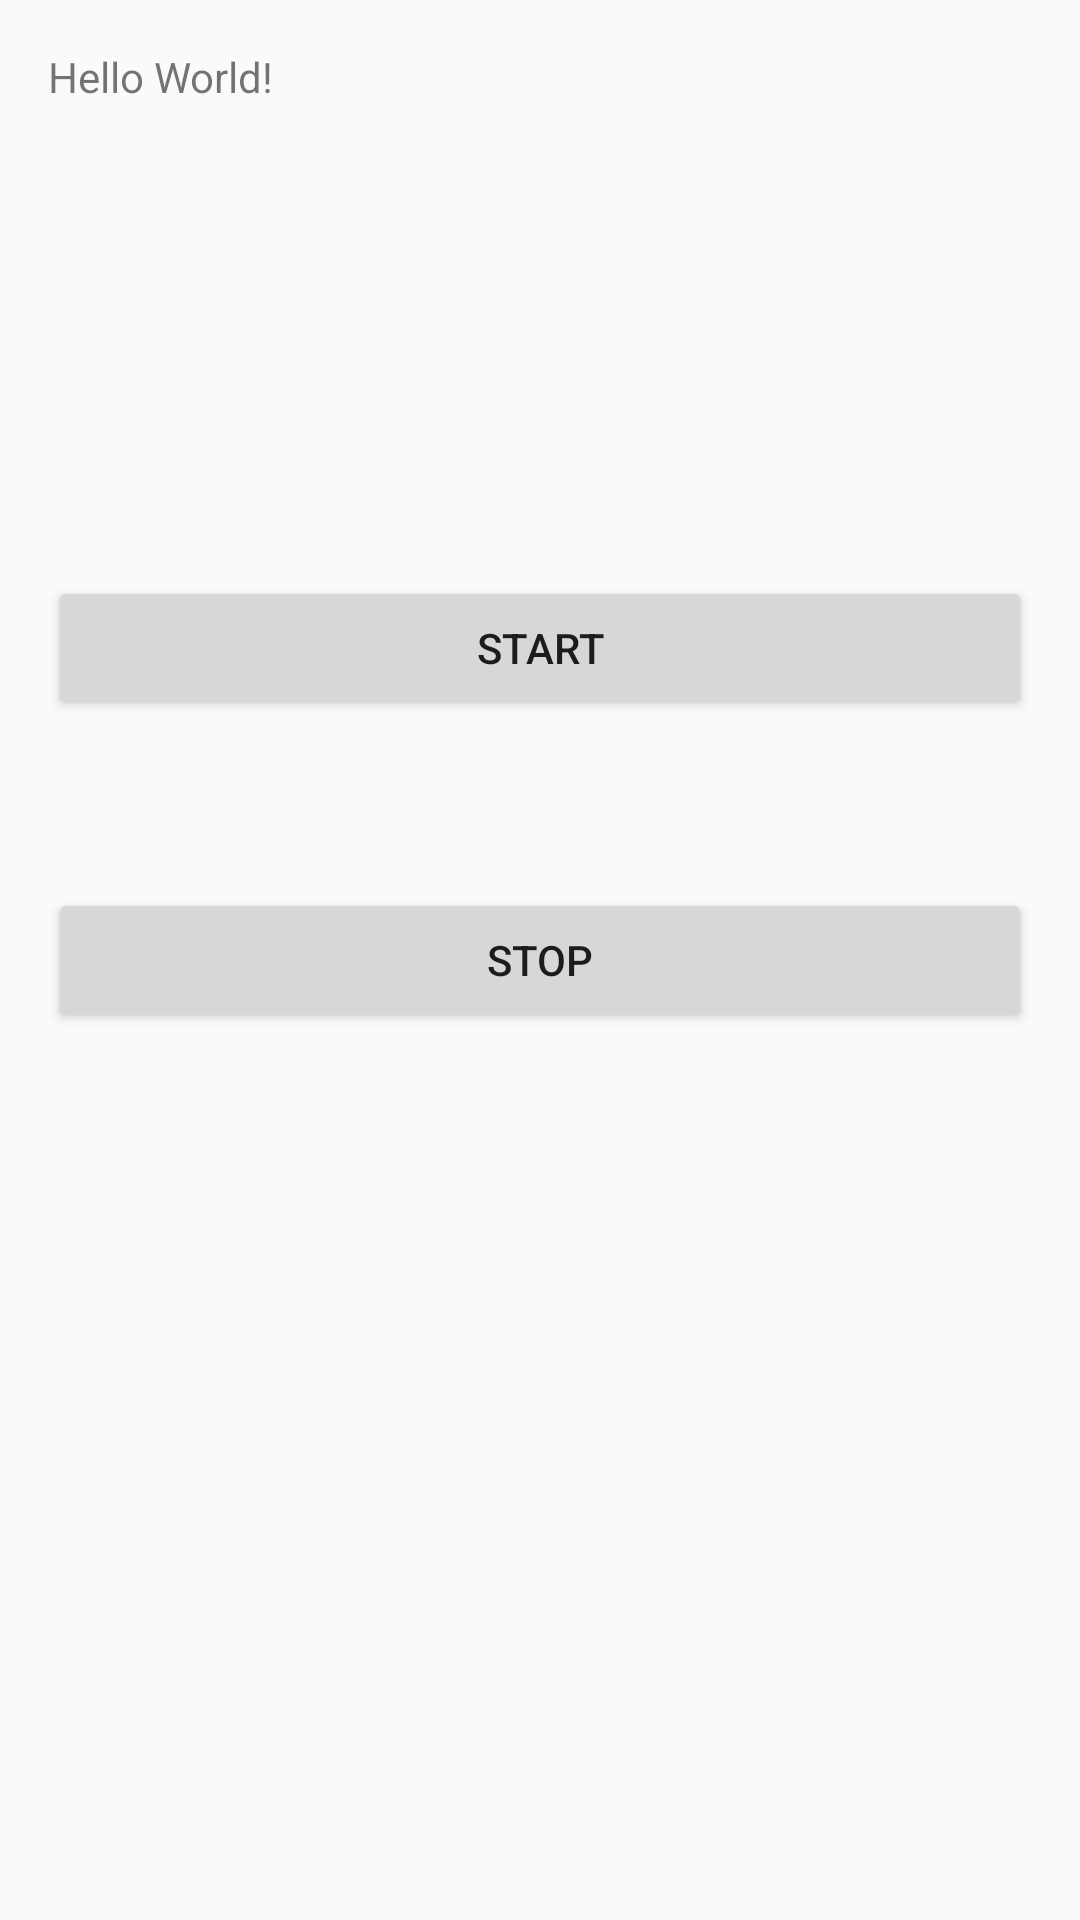

Write the Android layout XML for this screen, with the resource values it uses.
<!-- AndroidManifest.xml: application theme AppTheme -->
<!-- res/layout/example_activity.xml -->
<?xml version="1.0" encoding="utf-8"?>
<RelativeLayout xmlns:android="http://schemas.android.com/apk/res/android"
    xmlns:tools="http://schemas.android.com/tools"
    android:layout_width="match_parent"
    android:layout_height="match_parent"
    android:paddingBottom="@dimen/activity_vertical_margin"
    android:paddingLeft="@dimen/activity_horizontal_margin"
    android:paddingRight="@dimen/activity_horizontal_margin"
    android:paddingTop="@dimen/activity_vertical_margin"
    tools:context=".ExampleBroadcastReceiver">

    <TextView
        android:id="@+id/locationText"
        android:layout_width="wrap_content"
        android:layout_height="wrap_content"
        android:text="Hello World!" />

    <Button
        android:id="@+id/buttonStart"
        android:layout_width="match_parent"
        android:layout_height="wrap_content"
        android:text="Start"
        android:layout_above="@+id/buttonStop"
        android:layout_centerHorizontal="true"
        android:layout_marginBottom="56dp"
        android:onClick="startLocation" />

    <Button
        android:id="@+id/buttonStop"
        android:layout_width="match_parent"
        android:layout_height="wrap_content"
        android:text="Stop"
        android:layout_centerVertical="true"
        android:layout_alignParentRight="true"
        android:layout_alignParentEnd="true"
        android:onClick="stopLocation" />
</RelativeLayout>
<!-- resources referenced by this layout -->
<resources>
  <dimen name="activity_horizontal_margin">16dp</dimen>
  <dimen name="activity_vertical_margin">16dp</dimen>
  <style name="AppTheme" parent="Theme.AppCompat.Light.DarkActionBar">
          
          <item name="colorPrimary">@color/colorPrimary</item>
          <item name="colorPrimaryDark">@color/colorPrimaryDark</item>
          <item name="colorAccent">@color/colorAccent</item>
      </style>
  <color name="colorPrimary">#3F51B5</color>
  <color name="colorPrimaryDark">#303F9F</color>
  <color name="colorAccent">#FF4081</color>
</resources>
